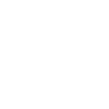
t = 0.00 s
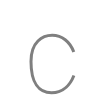
t = 0.50 s
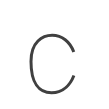
t = 0.75 s
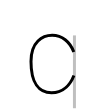
t = 1.25 s
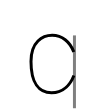
t = 1.50 s
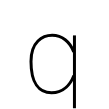
t = 2.00 s

The animated SVG that drew these frames (rendered in a browser with its animation timeline set to each time). Animation: 2 SMIL elements (animate=2); one cycle of 2.00 s.

<svg width="109px" height="109px" viewBox="0 0 px 109px" xmlns="http://www.w3.org/2000/svg" xmlns:xlink="http://www.w3.org/1999/xlink" xml:space="preserve" version="1.1"  baseProfile="full">
<path d="M73.8,52.09c-3.82-10.58-11.92-16.79-21.6-16.79c-9.68,0-21.2,6.36-21.2,26.09c0,21.59,8.05,31.28,20.48,31.28c12.43,0,19.36-9.25,22.43-17.24" style="fill:none;stroke:black;stroke-width:3;opacity:0">
  <animate attributeType="CSS" attributeName="opacity" from="0" to="1" begin="0s" dur="1s" repeatCount="0" fill="freeze" />
</path>
<path d="M74.45,35.4c0,5.92,0,63.01,0,72.84" style="fill:none;stroke:black;stroke-width:3;opacity:0">
  <animate attributeType="CSS" attributeName="opacity" from="0" to="1" begin="1s" dur="1s" repeatCount="0" fill="freeze" />
</path>
</svg>
